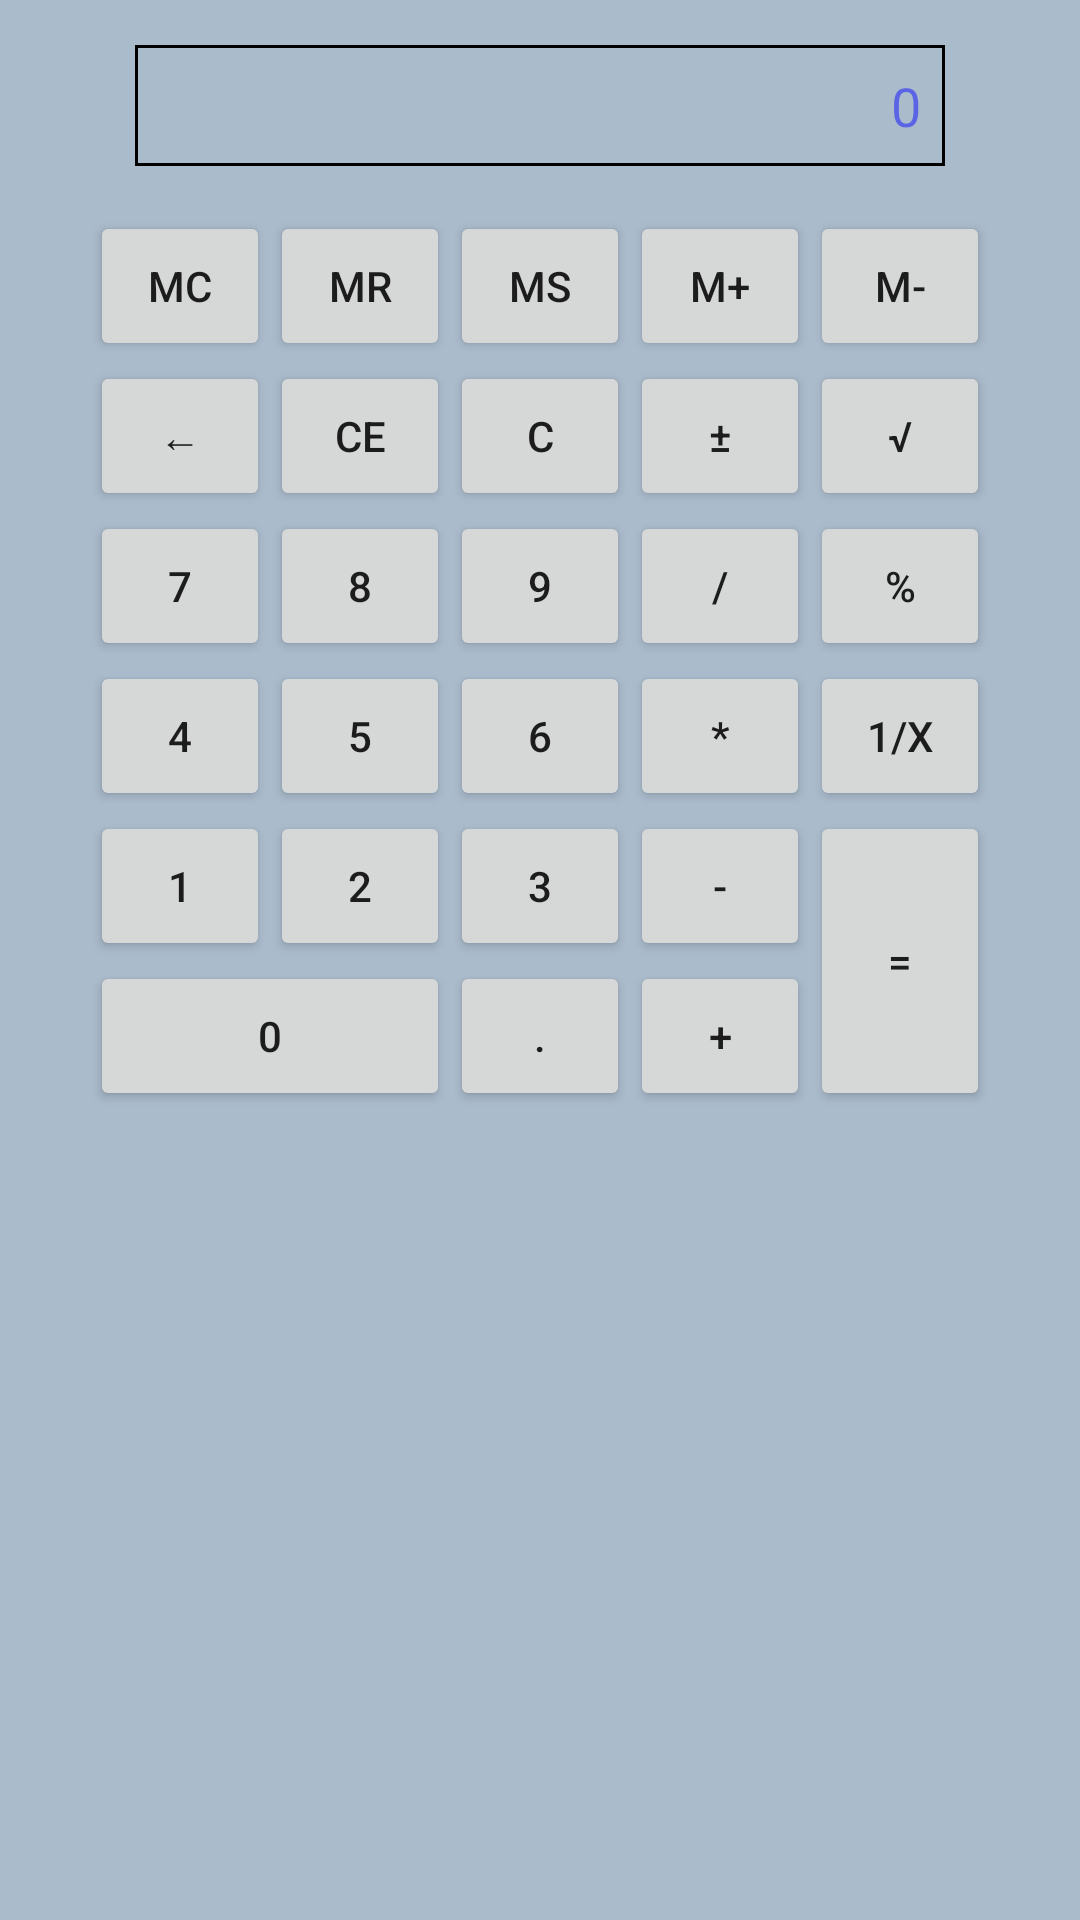

Layout XML and referenced resources for this Android screen:
<!-- AndroidManifest.xml: application theme AppTheme -->
<!-- res/layout/grid.xml -->
<?xml version="1.0" encoding="utf-8"?>
<RelativeLayout
    xmlns:android="http://schemas.android.com/apk/res/android"
    android:layout_width="match_parent"
    android:layout_height="match_parent"
    android:gravity="center_horizontal"
    android:background="#aabbcc">
<GridLayout
             android:layout_width="wrap_content"
             android:layout_height="wrap_content"
             android:columnCount="5">


    <EditText
        android:id="@+id/showInfo"
        android:background="@drawable/border"
        android:layout_margin="15dp"
        android:padding="8dp"
        android:layout_width="wrap_content"
        android:layout_height="wrap_content"
        android:enabled="false"
        android:text="@string/zero"
        android:textColor="#770000ff"
        android:gravity="right"
        android:layout_columnSpan="5"
        android:layout_gravity="fill_horizontal"
        android:singleLine="true"/>

        <Button
            style="@style/btnstyle"
            android:text="@string/mc"/>
        <Button
            style="@style/btnstyle"
            android:text="@string/mr"/>
        <Button
            style="@style/btnstyle"
            android:text="@string/ms"/>
        <Button
            style="@style/btnstyle"
            android:text="@string/mplus"/>
        <Button
            style="@style/btnstyle"
            android:text="@string/mminus"/>



        <Button
            style="@style/btnstyle"
            android:text="@string/arrow"
            android:id="@+id/back"/>
        <Button
            style="@style/btnstyle"
            android:text="@string/ce"/>
        <Button
            style="@style/btnstyle"
            android:id="@+id/clear"
            android:text="@string/c"/>
        <Button
            style="@style/btnstyle"
            android:text="@string/plus_minus"/>
        <Button
            style="@style/btnstyle"
            android:text="@string/correct"/>


        <Button
            style="@style/btnstyle"
            android:text="@string/seven"
            android:id="@+id/seven"/>
        <Button
            style="@style/btnstyle"
            android:text="@string/eight"
            android:id="@+id/eight"/>
        <Button
            style="@style/btnstyle"
            android:text="@string/nine"
            android:id="@+id/nine"/>
        <Button
            style="@style/btnstyle"
            android:text="@string/divide"
            android:id="@+id/divide"/>
        <Button
            style="@style/btnstyle"
            android:text="@string/mode"
            android:id="@+id/mode"/>


        <Button
            style="@style/btnstyle"
            android:text="@string/four"
            android:id="@+id/four"/>
        <Button
            style="@style/btnstyle"
            android:text="@string/five"
            android:id="@+id/five"/>
        <Button
            style="@style/btnstyle"
            android:text="@string/six"
            android:id="@+id/six"/>
        <Button
            style="@style/btnstyle"
            android:text="@string/mul"
            android:id="@+id/mul"/>
        <Button
            style="@style/btnstyle"
            android:text="@string/daoshu"
            android:id="@+id/daoshu"/>



        <Button

            style="@style/btnstyle"
            android:text="@string/one"
            android:id="@+id/one"/>
        <Button

            style="@style/btnstyle"
            android:text="@string/two"
            android:id="@+id/two"
           />
        <Button

            style="@style/btnstyle"
            android:text="@string/three"
            android:id="@+id/three"
            />
        <Button

            style="@style/btnstyle"
            android:text="@string/minus"
            android:id="@+id/minus"
           />
        <Button

            style="@style/btnstyle"
            android:text="@string/equal"
            android:id="@+id/equal"
            android:layout_rowSpan="2"
            android:layout_gravity="fill_vertical"

           />

    <Button

        style="@style/btnstyle"
        android:text="@string/zero"
        android:id="@+id/zero"
        android:layout_columnSpan="2"
        android:layout_gravity="fill_horizontal"
        />
    <Button

        style="@style/btnstyle"
        android:text="@string/dot"
        android:id="@+id/dot"
        />
    <Button

            style="@style/btnstyle"
            android:text="@string/plus"
            android:id="@+id/plus"
            />




</GridLayout>
</RelativeLayout>
<!-- resources referenced by this layout -->
<resources>
  <!-- drawable border (drawable) -->
  <?xml version="1.0" encoding="utf-8"?>
  <shape xmlns:android="http://schemas.android.com/apk/res/android"
      android:shape="rectangle">
      <stroke android:width="1dp"
          android:color="#000000"/>
      <solid android:color="#aabbcc"/>
  
  </shape>
  <string name="arrow">←</string>
  <string name="c">C</string>
  <string name="ce">CE</string>
  <string name="correct">√</string>
  <string name="daoshu">1/x</string>
  <string name="divide">/</string>
  <string name="dot">.</string>
  <string name="eight">8</string>
  <string name="equal">=</string>
  <string name="five">5</string>
  <string name="four">4</string>
  <string name="mc">MC</string>
  <string name="minus">-</string>
  <string name="mminus">M-</string>
  <string name="mode">%</string>
  <string name="mplus">M+</string>
  <string name="mr">MR</string>
  <string name="ms">MS</string>
  <string name="mul">*</string>
  <string name="nine">9</string>
  <string name="one">1</string>
  <string name="plus">+</string>
  <string name="plus_minus">±</string>
  <string name="seven">7</string>
  <string name="six">6</string>
  <string name="three">3</string>
  <string name="two">2</string>
  <string name="zero">0</string>
  <style name="btnstyle">
          <item name="android:layout_width">60dp</item>
          <item name="android:layout_height">50dp</item>
      </style>
  <style name="AppTheme" parent="Theme.AppCompat.Light.DarkActionBar">
          
          <item name="colorPrimary">@color/colorPrimary</item>
          <item name="colorPrimaryDark">@color/colorPrimaryDark</item>
          <item name="colorAccent">@color/colorAccent</item>
      </style>
  <!-- not gathered from this repository: default colours our renderer supplied (Android Studio template values) -->
  <color name="colorPrimary">#FF6200EE</color>
  <color name="colorPrimaryDark">#FF3700B3</color>
  <color name="colorAccent">#FF03DAC5</color>
</resources>
